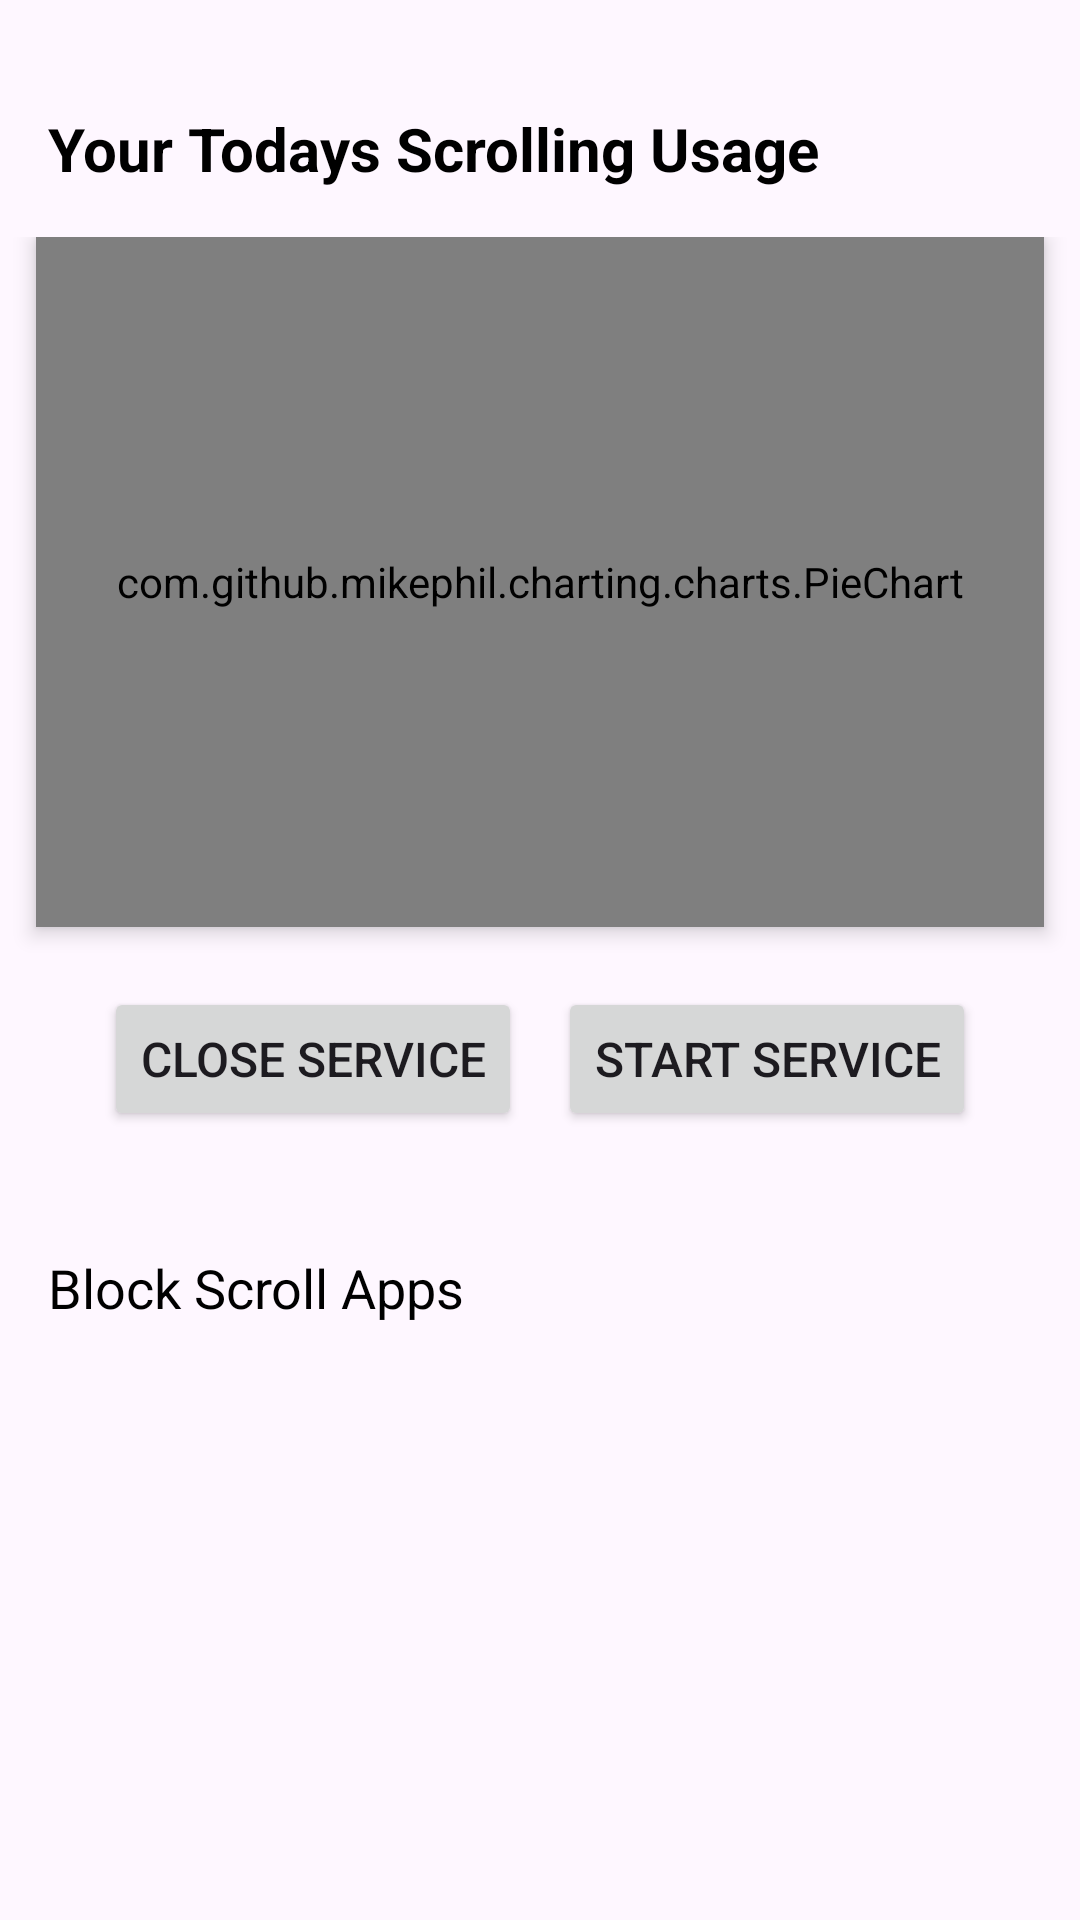

The Android layout XML behind this screen, and the referenced resources:
<!-- AndroidManifest.xml: application theme Theme.AntiScroll -->
<!-- res/layout/fragment_home.xml -->
<?xml version="1.0" encoding="utf-8"?>
<LinearLayout xmlns:android="http://schemas.android.com/apk/res/android"
    xmlns:app="http://schemas.android.com/apk/res-auto"
    xmlns:tools="http://schemas.android.com/tools"
    android:layout_width="match_parent"
    android:orientation="vertical"
    android:layout_height="match_parent"
    tools:context=".HomeFragment">

    <TextView
        android:layout_width="match_parent"
        android:layout_height="wrap_content"
        android:layout_marginTop="20dp"
        android:drawableStart="@drawable/baseline_bar_chart_24"
        android:drawablePadding="10dp"
        android:padding="16dp"
        android:textColor="@color/black"
        android:textSize="20sp"
        android:textStyle="bold"
        android:text="Your Todays Scrolling Usage"
         />

    <ScrollView

        android:layout_width="match_parent"
        android:layout_height="wrap_content">

        <LinearLayout
            android:layout_width="match_parent"
            android:layout_height="wrap_content"
            android:orientation="vertical">
            <com.github.mikephil.charting.charts.PieChart
                android:layout_marginHorizontal="12dp"
                android:id="@+id/pieChart"
                android:layout_width="match_parent"
                android:layout_height="230dp"
                android:elevation="4dp"
                android:padding="16dp" />





            <LinearLayout

                android:id="@+id/serviceButtonsLayout"
                android:layout_marginTop="20dp"
                android:layout_width="match_parent"
                android:layout_height="wrap_content"
                android:gravity="center"
                android:orientation="horizontal">

                <Button
                    android:id="@+id/disbleServiceButton"
                    android:layout_width="wrap_content"
                    android:layout_height="wrap_content"

                    android:elevation="2dp"
                    android:text="@string/close_service"
                    android:textSize="16sp" />

                <Space
                    android:layout_width="12dp"
                    android:layout_height="match_parent" />

                <Button
                    android:id="@+id/enableServiceButton"
                    android:layout_width="wrap_content"
                    android:layout_height="wrap_content"

                    android:elevation="2dp"
                    android:text="@string/start_service"
                    android:textSize="16sp" />
            </LinearLayout>

            <LinearLayout
                android:layout_width="match_parent"
                android:layout_height="match_parent"
                android:layout_below="@id/serviceButtonsLayout"
                android:layout_marginTop="20dp"
                android:orientation="vertical"
                android:paddingHorizontal="16dp">

                <TextView
                    android:visibility="gone"
                    android:layout_width="match_parent"
                    android:layout_height="wrap_content"
                    android:text="@string/max_session_duration"
                    android:textColor="@color/black"
                    android:textSize="@dimen/section_heading" />

                <SeekBar
                    android:visibility="gone"
                    android:id="@+id/maxSessionDurationSeekBar"
                    android:layout_width="match_parent"
                    android:layout_height="wrap_content"
                    android:layout_marginTop="10dp" />


                <TextView
                    android:id="@+id/blockScrollAppsTextView"
                    android:layout_width="match_parent"
                    android:layout_height="wrap_content"
                    android:layout_marginTop="20dp"
                    android:text="@string/block_scroll_apps"
                    android:textColor="@color/black"
                    android:textSize="@dimen/section_heading" />

                <androidx.recyclerview.widget.RecyclerView
                    android:id="@+id/no_scroll_app_rc"
                    android:layout_width="match_parent"
                    android:layout_height="match_parent"
                    android:layout_marginTop="10dp"

                    app:layoutManager="androidx.recyclerview.widget.LinearLayoutManager"
                    tools:listitem="@layout/block_scroll_app_itemview" />

                <com.google.android.material.card.MaterialCardView
                    android:visibility="gone"
                    android:layout_marginVertical="20dp"
                    android:layout_width="wrap_content"
                    app:cardCornerRadius="10dp"
                    android:padding="10dp"
                    android:layout_height="wrap_content">
                    <RelativeLayout
                        android:layout_marginTop="20dp"
                        android:padding="12dp"

                        android:layout_width="match_parent"
                        android:layout_height="wrap_content">
                        <TextView
                            android:textSize="15sp"
                            android:layout_alignParentTop="true"
                            android:text="quote of the day"
                            android:id="@+id/quoteTextView"
                            android:layout_width="match_parent"
                            android:layout_height="wrap_content"/>

                        <TextView
                            android:textStyle="italic|bold"
                            android:textSize="13sp"
                            android:layout_below="@id/quoteTextView"
                            android:layout_alignParentEnd="true"
                            android:text="author name"
                            android:id="@+id/authorNameTextView"
                            android:layout_width="wrap_content"
                            android:layout_height="wrap_content"/>
                    </RelativeLayout>
                </com.google.android.material.card.MaterialCardView>


            </LinearLayout>

        </LinearLayout>

    </ScrollView>

</LinearLayout>
<!-- res/layout/block_scroll_app_itemview.xml (included above) -->
<?xml version="1.0" encoding="utf-8"?>
<androidx.cardview.widget.CardView
    xmlns:android="http://schemas.android.com/apk/res/android"
    xmlns:app="http://schemas.android.com/apk/res-auto"
    android:layout_width="match_parent"
    android:layout_height="60dp"
    android:layout_marginBottom="10dp"
    android:backgroundTint="@color/white"
    app:cardCornerRadius="10dp">

    <RelativeLayout
        android:paddingHorizontal="8dp"

        android:layout_width="match_parent"
        android:layout_height="match_parent">

        <ImageView
            android:id="@+id/appIconImageView"
            android:layout_width="40dp"
            android:layout_height="40dp"
            android:layout_alignParentStart="true"
            android:layout_centerVertical="true"
            android:src="@mipmap/ic_launcher_round"
            android:contentDescription="@string/app_logo" />

        <LinearLayout
            android:layout_centerInParent="true"
            android:layout_toEndOf="@id/appIconImageView"
            android:layout_toStartOf="@id/rightLayout"
            android:layout_width="match_parent"
            android:layout_height="wrap_content"
            android:orientation="vertical">
            <TextView
                android:layout_marginHorizontal="10dp"
                android:id="@+id/NoScrollappNameTextView"
                android:layout_width="wrap_content"
                android:layout_height="wrap_content"


                android:text="@string/no_scroll_app_name"
                android:textColor="@color/black"
                android:textSize="@dimen/body_text" />
            <TextView
                android:layout_marginHorizontal="10dp"
                android:id="@+id/appTypeTextView"
                android:layout_width="wrap_content"
                android:layout_height="wrap_content"

                android:text=""
                android:textColor="@color/black"
                android:textSize="13sp" />
        </LinearLayout>

        <LinearLayout
            android:id="@+id/rightLayout"
            android:layout_width="wrap_content"
            android:layout_height="wrap_content"
            android:layout_alignParentEnd="true"
            android:layout_centerVertical="true"
            android:orientation="horizontal">



            <ImageButton
                android:id="@+id/setDurationButton"
                android:contentDescription="@string/hourglass_icon"
                android:layout_width="wrap_content"
                android:layout_height="wrap_content"
                android:backgroundTint="@color/white"
                android:src="@drawable/baseline_hourglass_empty_24" />

            <com.google.android.material.divider.MaterialDivider
                android:layout_width="1dp"
                android:layout_marginHorizontal="5dp"
                android:layout_height="match_parent" />

            <com.google.android.material.switchmaterial.SwitchMaterial
                android:id="@+id/scrollSwitch"
                android:layout_width="wrap_content"
                android:thumbTint="@color/switch_colors"
                android:checked="true"
                android:trackTint="@color/switch_colors"
                android:layout_height="match_parent" />
        </LinearLayout>
    </RelativeLayout>
</androidx.cardview.widget.CardView>
<!-- resources referenced by this layout -->
<resources>
  <color name="black">#FF000000</color>
  <color name="white">#FFFFFFFF</color>
  <dimen name="body_text">15sp</dimen>
  <dimen name="section_heading">18sp</dimen>
  <string name="app_logo">app logo</string>
  <string name="block_scroll_apps">Block Scroll Apps</string>
  <string name="close_service">Close Service</string>
  <string name="hourglass_icon">hourglass icon</string>
  <string name="max_session_duration">Max Session Duration</string>
  <string name="no_scroll_app_name">no scroll App Name</string>
  <string name="start_service">Start Service</string>
  <style name="Theme.AntiScroll" parent="Base.Theme.AntiScroll" />
  <style name="Base.Theme.AntiScroll" parent="Theme.Material3.Light.NoActionBar">
          
          
      </style>
</resources>
